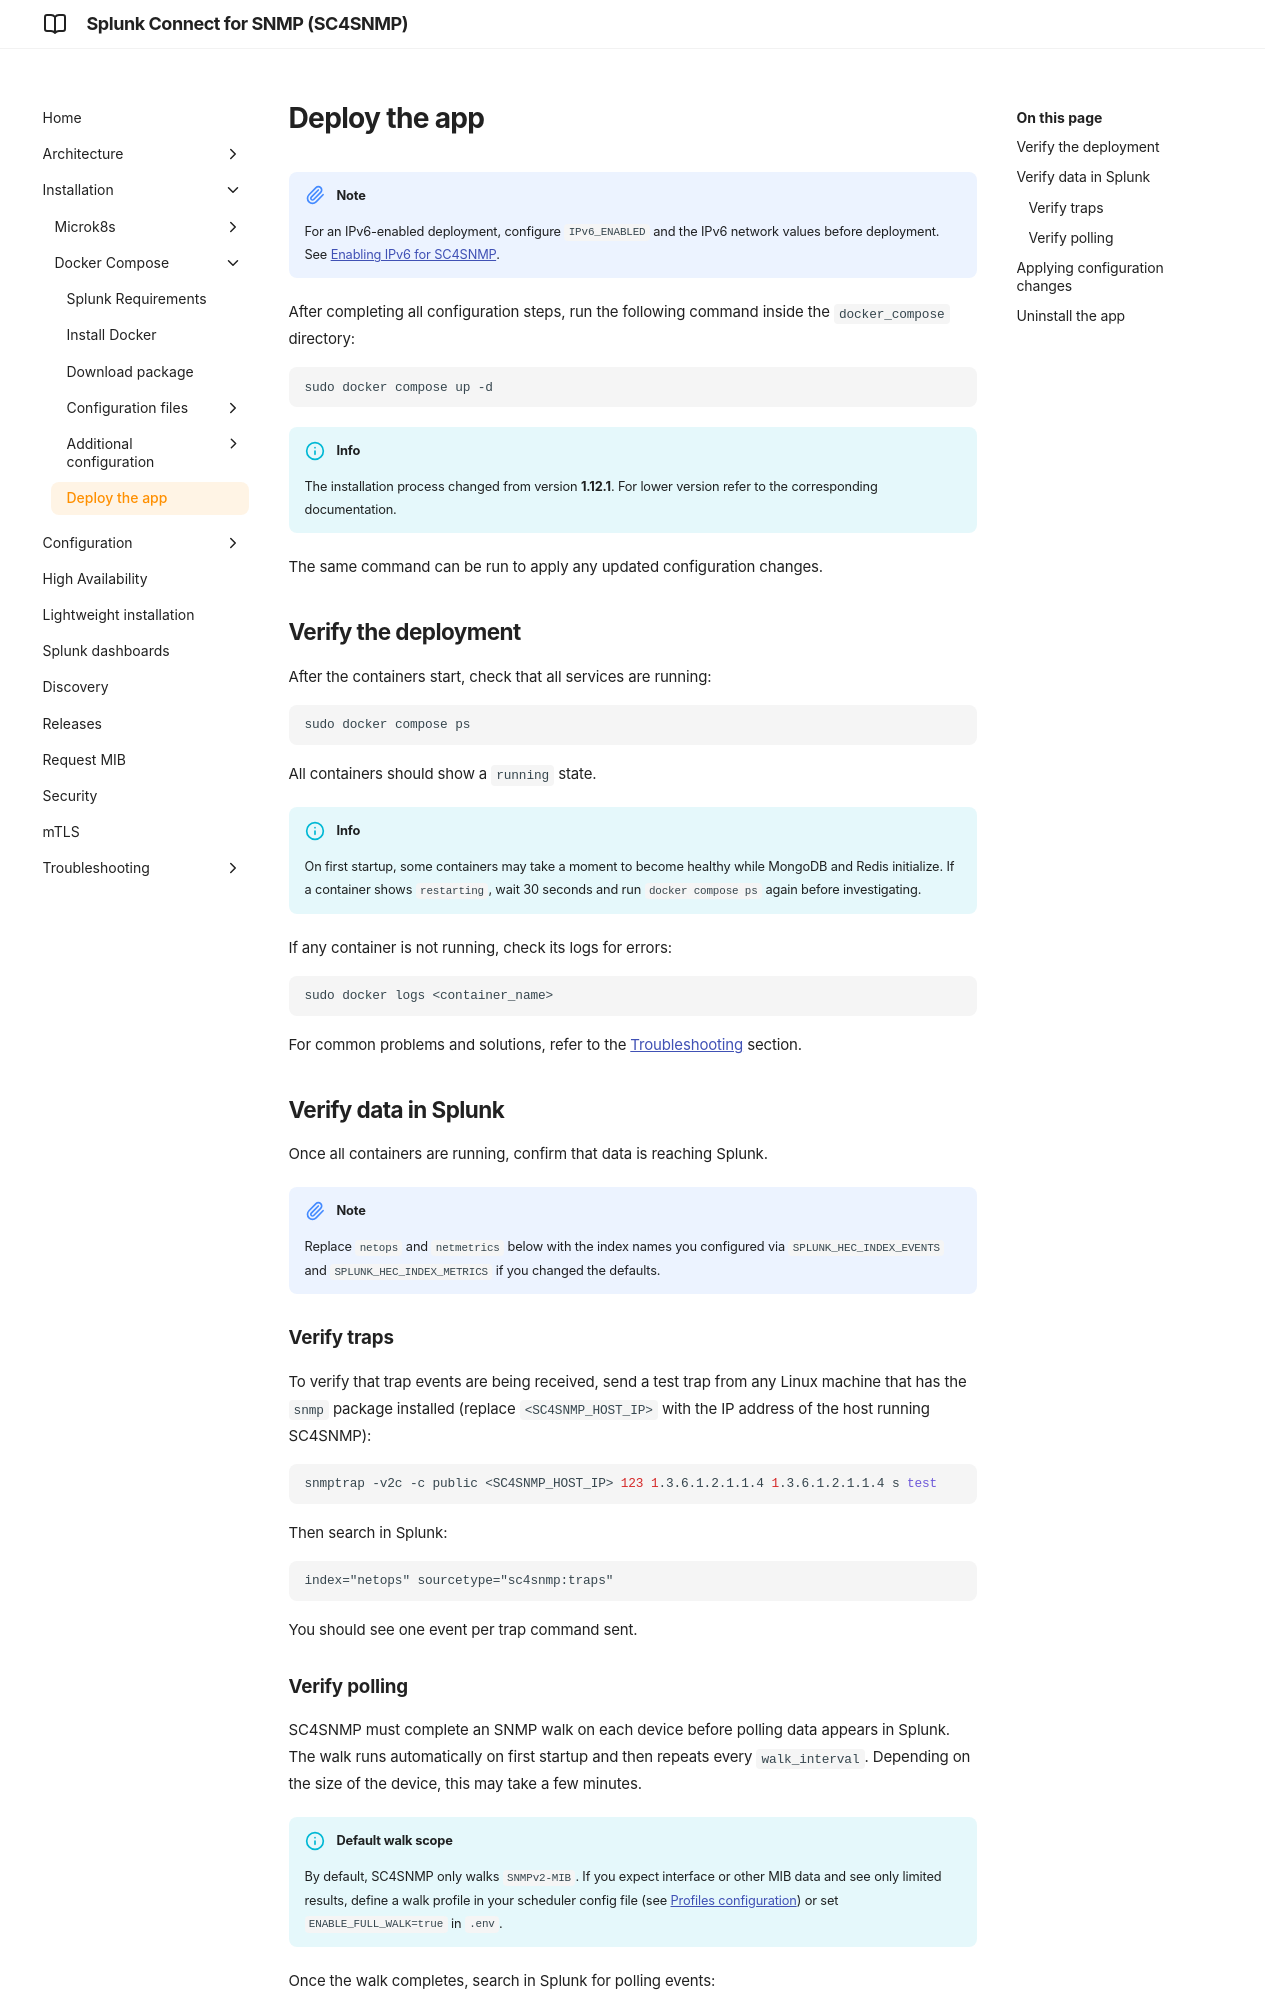

repository: splunk/splunk-connect-for-snmp · page: develop/dockercompose/11-deploy-and-run/index.html · generator: mkdocs

# Deploy the app

!!! note
    For an IPv6-enabled deployment, configure `IPv6_ENABLED` and the IPv6 network values before deployment. See [Enabling IPv6 for SC4SNMP](./10-enable-ipv6.md).

After completing all configuration steps, run the following command inside the `docker_compose` directory:

```shell
sudo docker compose up -d
```

!!! info
    The installation process changed from version **1.12.1**. For lower version refer to the corresponding
    documentation.

The same command can be run to apply any updated configuration changes.

## Verify the deployment

After the containers start, check that all services are running:

```shell
sudo docker compose ps
```

All containers should show a `running` state.

!!! info
    On first startup, some containers may take a moment to become healthy while MongoDB and Redis initialize. If a container shows `restarting`, wait 30 seconds and run `docker compose ps` again before investigating.

If any container is not running, check its logs for errors:

```shell
sudo docker logs <container_name>
```

For common problems and solutions, refer to the [Troubleshooting](../troubleshooting/general-issues.md) section.

## Verify data in Splunk

Once all containers are running, confirm that data is reaching Splunk.

!!! note
    Replace `netops` and `netmetrics` below with the index names you configured via `SPLUNK_HEC_INDEX_EVENTS` and `SPLUNK_HEC_INDEX_METRICS` if you changed the defaults.

### Verify traps

To verify that trap events are being received, send a test trap from any Linux machine that has the `snmp` package installed (replace `<SC4SNMP_HOST_IP>` with the IP address of the host running SC4SNMP):

```shell
snmptrap -v2c -c public <SC4SNMP_HOST_IP> 123 1.3.6.1.2.1.1.4 1.3.6.1.2.1.1.4 s test
```

Then search in Splunk:

```
index="netops" sourcetype="sc4snmp:traps"
```

You should see one event per trap command sent.
